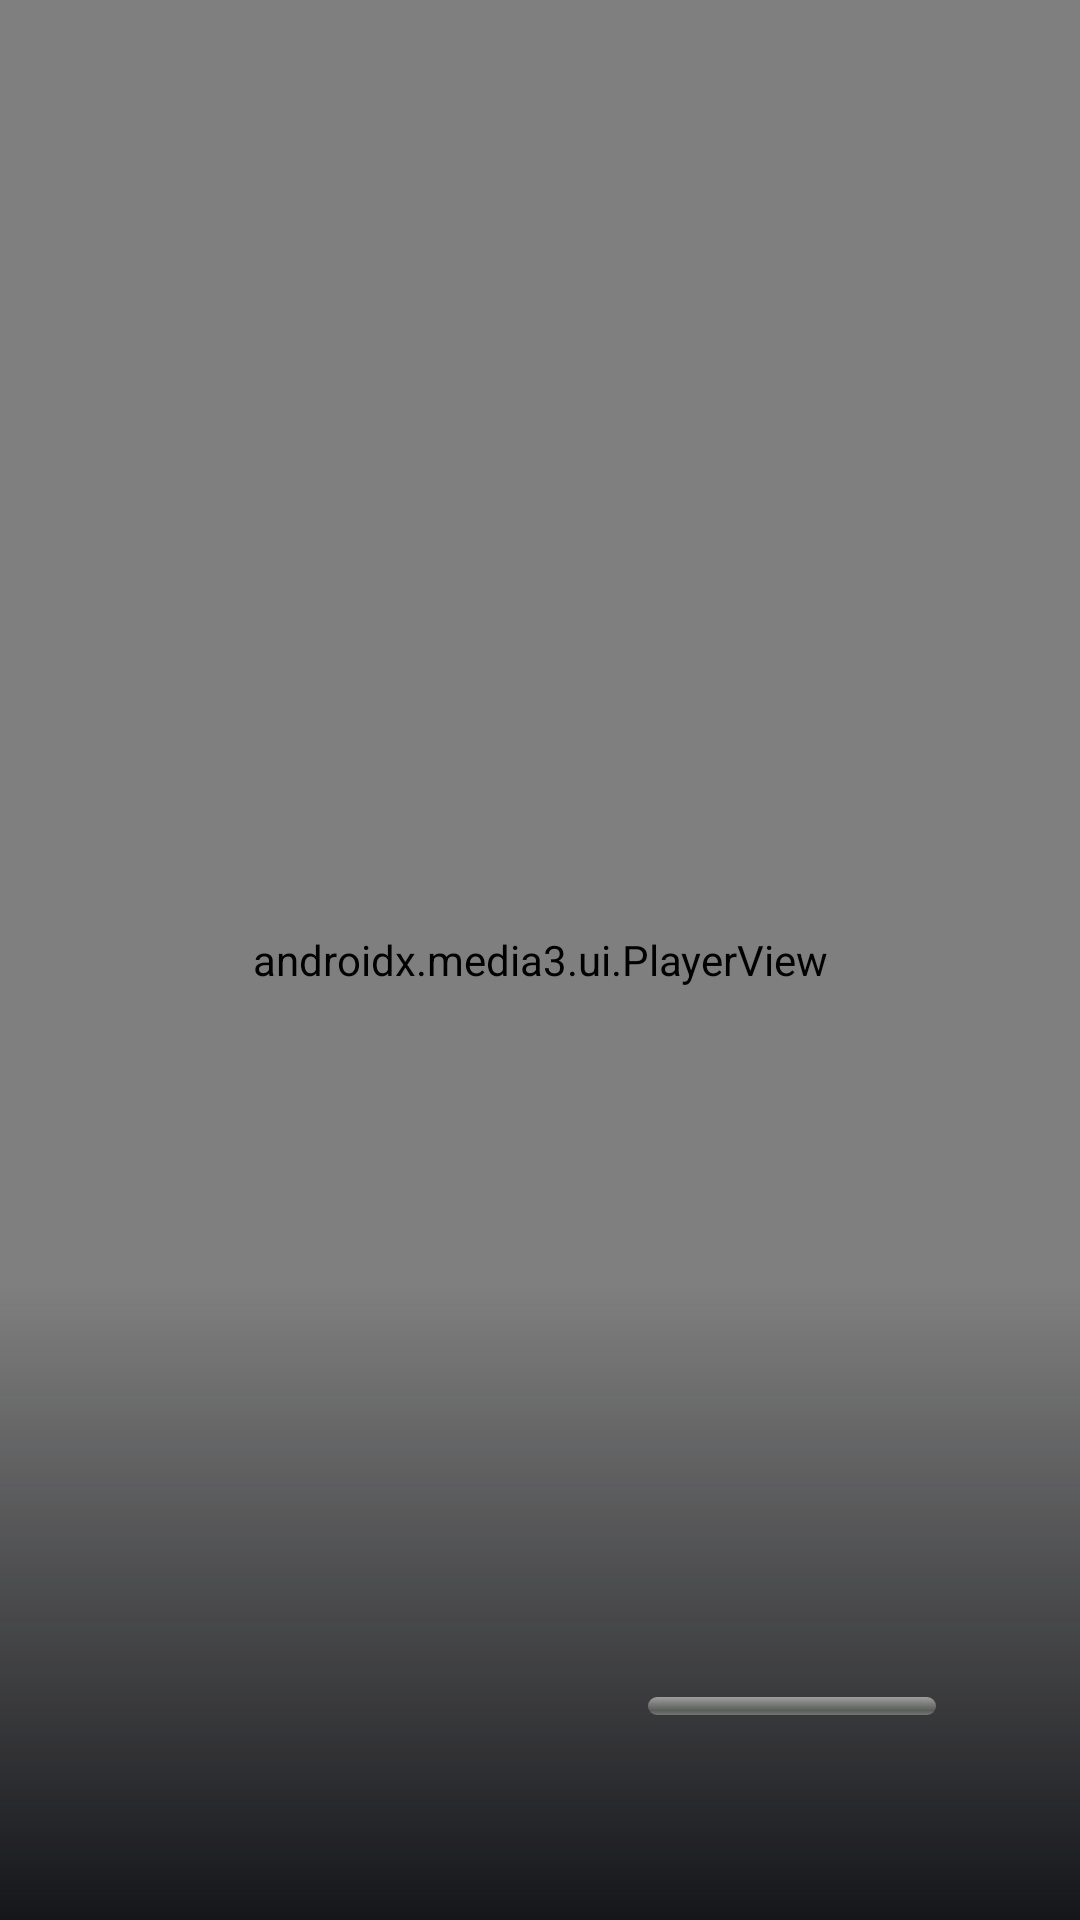

Here is an Android app screen rendered from its layout file. Give the layout XML and the strings, colors and styles it references.
<!-- AndroidManifest.xml: application theme Theme.MaTV -->
<!-- res/layout/activity_player.xml -->
<?xml version="1.0" encoding="utf-8"?>
<FrameLayout xmlns:android="http://schemas.android.com/apk/res/android"
    android:layout_width="match_parent" android:layout_height="match_parent"
    android:background="#000000">

    <androidx.media3.ui.PlayerView android:id="@+id/player_view"
        android:layout_width="match_parent" android:layout_height="match_parent"
        android:focusable="false"/>

    <TextView android:id="@+id/digits" android:layout_width="wrap_content"
        android:layout_height="wrap_content" android:layout_gravity="top|end"
        android:layout_margin="40dp" android:textColor="@color/text" android:textSize="64sp"
        android:textStyle="bold" android:shadowColor="#000000" android:shadowRadius="8"
        android:visibility="gone"/>

    <TextView android:id="@+id/message" android:layout_width="wrap_content"
        android:layout_height="wrap_content" android:layout_gravity="center"
        android:background="@color/overlay" android:padding="20dp"
        android:textColor="@color/text" android:textSize="22sp" android:visibility="gone"/>

    
    <TextView android:id="@+id/ts_chip" android:layout_width="wrap_content"
        android:layout_height="wrap_content" android:layout_gravity="top|start"
        android:layout_margin="36dp" android:background="@drawable/chip_bg"
        android:paddingStart="14dp" android:paddingEnd="14dp" android:paddingTop="6dp" android:paddingBottom="6dp"
        android:textColor="@color/text" android:textSize="18sp" android:textStyle="bold"
        android:visibility="gone"/>

    
    <LinearLayout android:id="@+id/ts_overlay" android:layout_width="match_parent"
        android:layout_height="wrap_content" android:layout_gravity="bottom"
        android:background="@drawable/overlay_bg" android:orientation="vertical"
        android:paddingStart="56dp" android:paddingEnd="56dp" android:paddingTop="90dp"
        android:paddingBottom="36dp" android:visibility="gone">

        <LinearLayout android:layout_width="match_parent" android:layout_height="wrap_content"
            android:gravity="center_vertical">
            <ImageView android:id="@+id/p_logo" android:layout_width="120dp" android:layout_height="84dp"
                android:scaleType="fitCenter" android:layout_marginEnd="24dp"/>
            <LinearLayout android:layout_width="0dp" android:layout_weight="1"
                android:layout_height="wrap_content" android:orientation="vertical">
                <LinearLayout android:layout_width="wrap_content" android:layout_height="wrap_content">
                    <TextView android:id="@+id/p_number" android:layout_width="wrap_content"
                        android:layout_height="wrap_content" android:textColor="@color/accent"
                        android:textSize="26sp" android:textStyle="bold" android:layout_marginEnd="14dp"/>
                    <TextView android:id="@+id/p_name" android:layout_width="wrap_content"
                        android:layout_height="wrap_content" android:textColor="@color/text"
                        android:textSize="26sp" android:textStyle="bold"/>
                </LinearLayout>
                <TextView android:id="@+id/ts_title" android:layout_width="match_parent"
                    android:layout_height="wrap_content" android:textColor="@color/text"
                    android:textSize="21sp" android:maxLines="1" android:ellipsize="end"/>
                <TextView android:id="@+id/p_next" android:layout_width="match_parent"
                    android:layout_height="wrap_content" android:textColor="@color/text_dim"
                    android:textSize="17sp" android:maxLines="1" android:ellipsize="end"/>
            </LinearLayout>
            <TextView android:id="@+id/ts_tracks_btn" android:layout_width="wrap_content"
                android:layout_height="52dp" android:gravity="center" android:layout_marginEnd="14dp"
                android:paddingStart="20dp" android:paddingEnd="20dp"
                android:text="@string/tracks_button" android:textColor="@color/text"
                android:textSize="18sp" android:textStyle="bold"/>
            <TextView android:id="@+id/ts_live_btn" android:layout_width="wrap_content"
                android:layout_height="52dp" android:gravity="center"
                android:paddingStart="22dp" android:paddingEnd="22dp"
                android:text="@string/ts_live_button" android:textColor="@color/text"
                android:textSize="18sp" android:textStyle="bold"/>
        </LinearLayout>

        <LinearLayout android:id="@+id/ts_bar_row" android:layout_width="match_parent"
            android:layout_height="wrap_content" android:layout_marginTop="22dp"
            android:gravity="center_vertical" android:paddingStart="10dp" android:paddingEnd="10dp"
            android:paddingTop="8dp" android:paddingBottom="8dp">
            <TextView android:id="@+id/ts_state" android:layout_width="44dp"
                android:layout_height="wrap_content" android:gravity="center"
                android:textColor="@color/text" android:textSize="26sp"/>
            <SeekBar android:id="@+id/ts_progress" android:layout_width="0dp" android:layout_weight="1"
                android:layout_height="wrap_content" android:max="1000"
                android:focusable="false" android:clickable="false"
                android:progressTint="@color/accent" android:secondaryProgressTint="#99FFFFFF"
                android:progressBackgroundTint="#44FFFFFF" android:thumbTint="@color/text"/>
            <TextView android:id="@+id/ts_offset" android:layout_width="wrap_content"
                android:layout_height="wrap_content" android:layout_marginStart="12dp"
                android:background="@drawable/chip_bg"
                android:paddingStart="14dp" android:paddingEnd="14dp" android:paddingTop="4dp" android:paddingBottom="4dp"
                android:textColor="@color/text" android:textSize="18sp" android:textStyle="bold"/>
        </LinearLayout>

        <FrameLayout android:layout_width="match_parent" android:layout_height="wrap_content"
            android:layout_marginTop="4dp" android:paddingStart="54dp" android:paddingEnd="10dp">
            <TextView android:id="@+id/ts_start" android:layout_width="wrap_content"
                android:layout_height="wrap_content" android:layout_gravity="start"
                android:textColor="@color/text_dim" android:textSize="16sp"/>
            <TextView android:id="@+id/ts_hint" android:layout_width="wrap_content"
                android:layout_height="wrap_content" android:layout_gravity="center_horizontal"
                android:textColor="@color/text_dim" android:textSize="15sp"/>
            <TextView android:id="@+id/ts_end" android:layout_width="wrap_content"
                android:layout_height="wrap_content" android:layout_gravity="end"
                android:layout_marginEnd="110dp"
                android:textColor="@color/text_dim" android:textSize="16sp"/>
        </FrameLayout>
    </LinearLayout>

    <LinearLayout android:id="@+id/strip" android:layout_width="match_parent"
        android:layout_height="wrap_content" android:layout_gravity="bottom"
        android:background="@drawable/overlay_bg" android:orientation="vertical"
        android:paddingTop="80dp" android:paddingBottom="24dp" android:visibility="gone">
        <TextView android:id="@+id/strip_title" android:layout_width="match_parent"
            android:layout_height="wrap_content" android:paddingStart="56dp" android:paddingEnd="56dp"
            android:textColor="@color/text" android:textSize="22sp" android:textStyle="bold"
            android:maxLines="1" android:ellipsize="end"/>
        <TextView android:id="@+id/strip_next" android:layout_width="match_parent"
            android:layout_height="wrap_content" android:paddingStart="56dp" android:paddingEnd="56dp"
            android:layout_marginBottom="6dp" android:textColor="@color/text_dim" android:textSize="17sp"
            android:maxLines="1" android:ellipsize="end"/>
        <androidx.recyclerview.widget.RecyclerView android:id="@+id/strip_list"
            android:layout_width="match_parent" android:layout_height="210dp"
            android:clipToPadding="false" android:clipChildren="false"
            android:paddingStart="48dp" android:paddingEnd="48dp" android:paddingTop="12dp"/>
    </LinearLayout>

    <LinearLayout android:id="@+id/banner" android:layout_width="match_parent"
        android:layout_height="wrap_content" android:layout_gravity="bottom"
        android:background="@drawable/overlay_bg" android:orientation="horizontal"
        android:gravity="center_vertical" android:paddingStart="48dp" android:paddingEnd="48dp"
        android:paddingTop="60dp" android:paddingBottom="36dp">
        <ImageView android:id="@+id/b_logo" android:layout_width="140dp" android:layout_height="100dp"
            android:scaleType="fitCenter" android:layout_marginEnd="28dp"/>
        <LinearLayout android:layout_width="0dp" android:layout_weight="1"
            android:layout_height="wrap_content" android:orientation="vertical">
            <LinearLayout android:layout_width="wrap_content" android:layout_height="wrap_content">
                <TextView android:id="@+id/b_number" android:layout_width="wrap_content"
                    android:layout_height="wrap_content" android:textColor="@color/accent"
                    android:textSize="30sp" android:textStyle="bold" android:layout_marginEnd="16dp"/>
                <TextView android:id="@+id/b_name" android:layout_width="wrap_content"
                    android:layout_height="wrap_content" android:textColor="@color/text"
                    android:textSize="30sp" android:textStyle="bold"/>
            </LinearLayout>
            <TextView android:id="@+id/b_now" android:layout_width="match_parent"
                android:layout_height="wrap_content" android:textColor="@color/text"
                android:textSize="22sp" android:maxLines="1" android:ellipsize="end"/>
            <ProgressBar android:id="@+id/b_progress" style="@android:style/Widget.ProgressBar.Horizontal"
                android:layout_width="match_parent" android:layout_height="6dp"
                android:layout_marginTop="8dp" android:layout_marginBottom="8dp"
                android:max="100" android:progressTint="@color/accent"/>
            <TextView android:id="@+id/b_next" android:layout_width="match_parent"
                android:layout_height="wrap_content" android:textColor="@color/text_dim"
                android:textSize="18sp" android:maxLines="1" android:ellipsize="end"/>
        </LinearLayout>
    </LinearLayout>
</FrameLayout>
<!-- resources referenced by this layout -->
<resources>
  <color name="accent">#E2001A</color>
  <color name="overlay">#D90E0F13</color>
  <color name="text">#FFFFFF</color>
  <color name="text_dim">#A6A9B4</color>
  <!-- drawable chip_bg (drawable) -->
  <shape xmlns:android="http://schemas.android.com/apk/res/android">
      <solid android:color="#CC1B1D24"/><corners android:radius="8dp"/>
  </shape>
  <!-- drawable overlay_bg (drawable) -->
  <shape xmlns:android="http://schemas.android.com/apk/res/android">
      <gradient android:angle="90" android:startColor="#F00E0F13" android:endColor="#000E0F13"/>
  </shape>
  <string name="tracks_button">Audio / Sous-titres</string>
  <string name="ts_live_button">⏭  Revenir au direct</string>
  <style name="Theme.MaTV" parent="@android:style/Theme.DeviceDefault.NoActionBar.Fullscreen">
          <item name="android:windowBackground">@color/bg</item>
          <item name="android:colorAccent">@color/accent</item>
      </style>
  <color name="bg">#0E0F13</color>
</resources>
